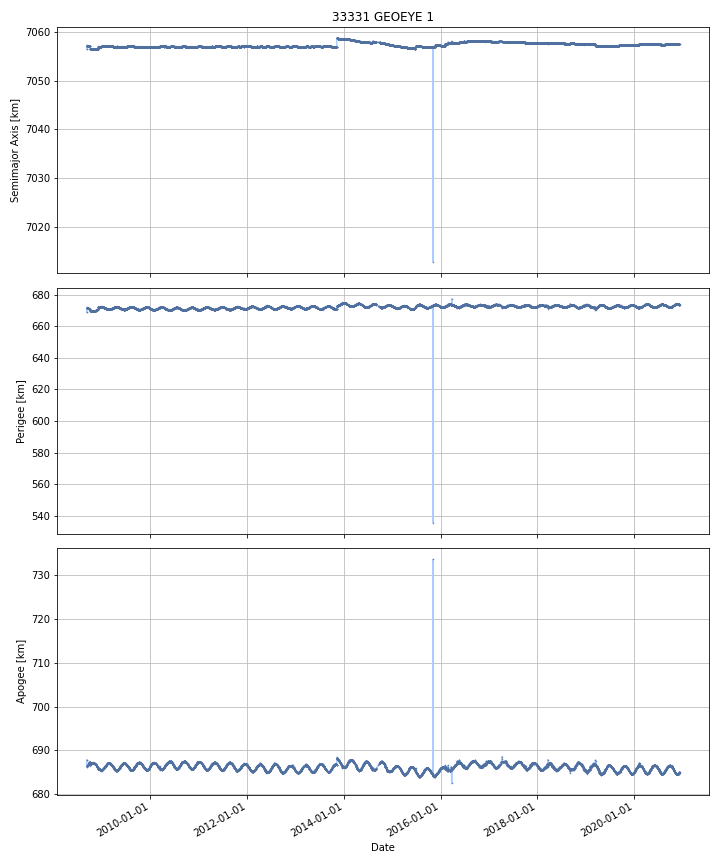

The file beside this chart, header and first rows:
DATE, SEMIMAJOR_AXIS, PERIAPSIS, APOAPSIS, DOT_SEMIMAJOR_AXIS, DOT_PERIAPSIS, DOT_APOAPSIS
2008-09-07, 7057, 671.8, 686.2, , , 
2008-09-08, 7057, 671.7, 686.4, 0.04676, -0.1039, 0.1975
2008-09-09, 7057, 671.7, 686.4, -0.01917, 0.006634, -0.04497
2008-09-10, 7057, 671.7, 686.4, -0.003476, -0.01298, 0.006026
2008-09-11, 7057, 671.7, 686.4, -0.007058, -0.02074, 0.006624
2008-09-12, 7057, 671.6, 686.5, -0.001138, -0.09982, 0.09755
2008-09-13, 7057, 671.5, 686.5, 0.001397, -0.02387, 0.02666
2008-09-14, 7057, 671.5, 686.6, 0.0006482, -0.07296, 0.07425
2008-09-15, 7057, 671.4, 686.6, 0.0001917, -0.03248, 0.03286
2008-09-16, 7057, 671.4, 686.7, -3.213852778571891e-05, -0.03345, 0.03339
2008-09-17, 7057, 671.4, 686.7, -0.0005501, -0.02732, 0.02622
2008-09-18, 7057, 671.3, 686.7, -0.0003524, -0.02439, 0.02368
2008-09-19, 7057, 671.3, 686.8, -0.0005653, -0.03184, 0.0307
2008-09-20, 7057, 671.3, 686.8, -0.0006011, -0.04256, 0.04136
2008-09-21, 7057, 671.2, 686.8, -0.000151, -0.04746, 0.04716
2008-09-22, 7057, 671.1, 687, -5.77140053792391e-06, -0.1247, 0.1246
2008-09-23, 7057, 671, 687, 0.0005647, -0.06365, 0.06478
2008-09-24, 7057, 671, 687, -0.0002188, -0.00532, 0.004882
2008-09-25, 7057, 671, 687.1, -0.0012, -0.08119, 0.07879
2008-09-26, 7057, 670.9, 687.2, -0.001607, -0.04909, 0.04587
2008-09-27, 7057, 670.8, 687.2, -0.002128, -0.078, 0.07374
2008-09-28, 7057, 670.8, 687.3, 0.001856, -0.06147, 0.06518
2008-09-29, 7057, 670.7, 687.4, 0.001235, -0.0468, 0.04927
2008-09-30, 7057, 670.7, 687.4, -0.0004136, -0.05918, 0.05835
2008-10-01, 7057, 669.8, 686.9, -0.6621, -0.8118, -0.5123
2008-10-02, 7057, 670.3, 686.5, 0.02484, 0.4178, -0.3681
2008-10-03, 7057, 669.9, 686.9, -0.01931, -0.3802, 0.3416
2008-10-04, 7056, 669.7, 687, -0.02917, -0.2126, 0.1543
2008-10-05, 7056, 669.8, 687, 0.01474, 0.09666, -0.06718
2008-10-06, 7057, 669.8, 686.9, 0.001233, 0.07019, -0.06772
2008-10-07, 7057, 669.9, 686.8, 0.00171, 0.06284, -0.05942
2008-10-08, 7057, 669.9, 686.8, 0.0002274, -0.0009264, 0.001381
2008-10-09, 7057, 669.9, 686.9, 0.0009989, -0.01599, 0.01799
2008-10-10, 7057, 669.9, 686.9, 0.0008386, -0.02165, 0.02333
2008-10-11, 7057, 669.8, 686.9, -0.001155, -0.0148, 0.01249
2008-10-12, 7057, 669.7, 687.1, -1.5368140338978264e-05, -0.163, 0.1629
2008-10-13, 7057, 669.7, 687.1, -2.8389257749950048e-05, -0.02785, 0.02779
2008-10-14, 7056, 669.6, 687.1, -0.002983, -0.0164, 0.01043
2008-10-15, 7057, 669.7, 687.1, 0.001046, 0.03053, -0.02844
2008-10-16, 7056, 669.7, 687.1, -0.001906, -0.0005648, -0.003247
2008-10-17, 7056, 669.7, 687.1, -0.0008581, -0.01335, 0.01164
2008-10-18, 7056, 669.7, 687.1, 0.0001572, 3.708764484144922e-05, 0.0002772
2008-10-19, 7056, 669.7, 687.1, 5.301717828842811e-05, -0.0007177, 0.0008238
2008-10-20, 7056, 669.6, 687.1, -0.0001462, -0.0157, 0.01541
2008-10-21, 7056, 669.6, 687.1, 0.0007596, -0.03089, 0.03241
2008-10-22, 7056, 669.6, 687.1, -0.001128, -0.02159, 0.01933
2008-10-23, 7056, 669.6, 687.2, -0.001915, -0.02449, 0.02066
2008-10-24, 7056, 669.6, 687.1, -9.171969759336207e-05, 0.03668, -0.03686
2008-10-25, 7056, 669.6, 687.2, -0.001885, -0.04623, 0.04246
2008-10-26, 7056, 669.5, 687.2, 0.00382, -0.03101, 0.03865
2008-10-27, 7056, 669.5, 687.2, 0.001305, 0.02296, -0.02035
2008-10-28, 7056, 669.6, 687.2, -0.00269, 0.02235, -0.02773
2008-10-29, 7056, 669.6, 687.1, -0.001028, 0.01181, -0.01387
2008-10-30, 7056, 669.6, 687.1, -0.001929, 0.02549, -0.02935
2008-10-31, 7056, 669.6, 687.1, -0.00221, 0.009952, -0.01437
2008-11-01, 7056, 669.6, 687.1, 0.001807, 0.03439, -0.03077
2008-11-02, 7056, 669.7, 687, -0.0003908, 0.02353, -0.02432
2008-11-03, 7056, 669.7, 687, -0.0005115, 0.02096, -0.02198
2008-11-04, 7056, 669.7, 687, -0.001496, 0.005402, -0.008393
2008-11-05, 7056, 669.7, 687, -0.000299, 0.03029, -0.03089
... 4,417 more rows
